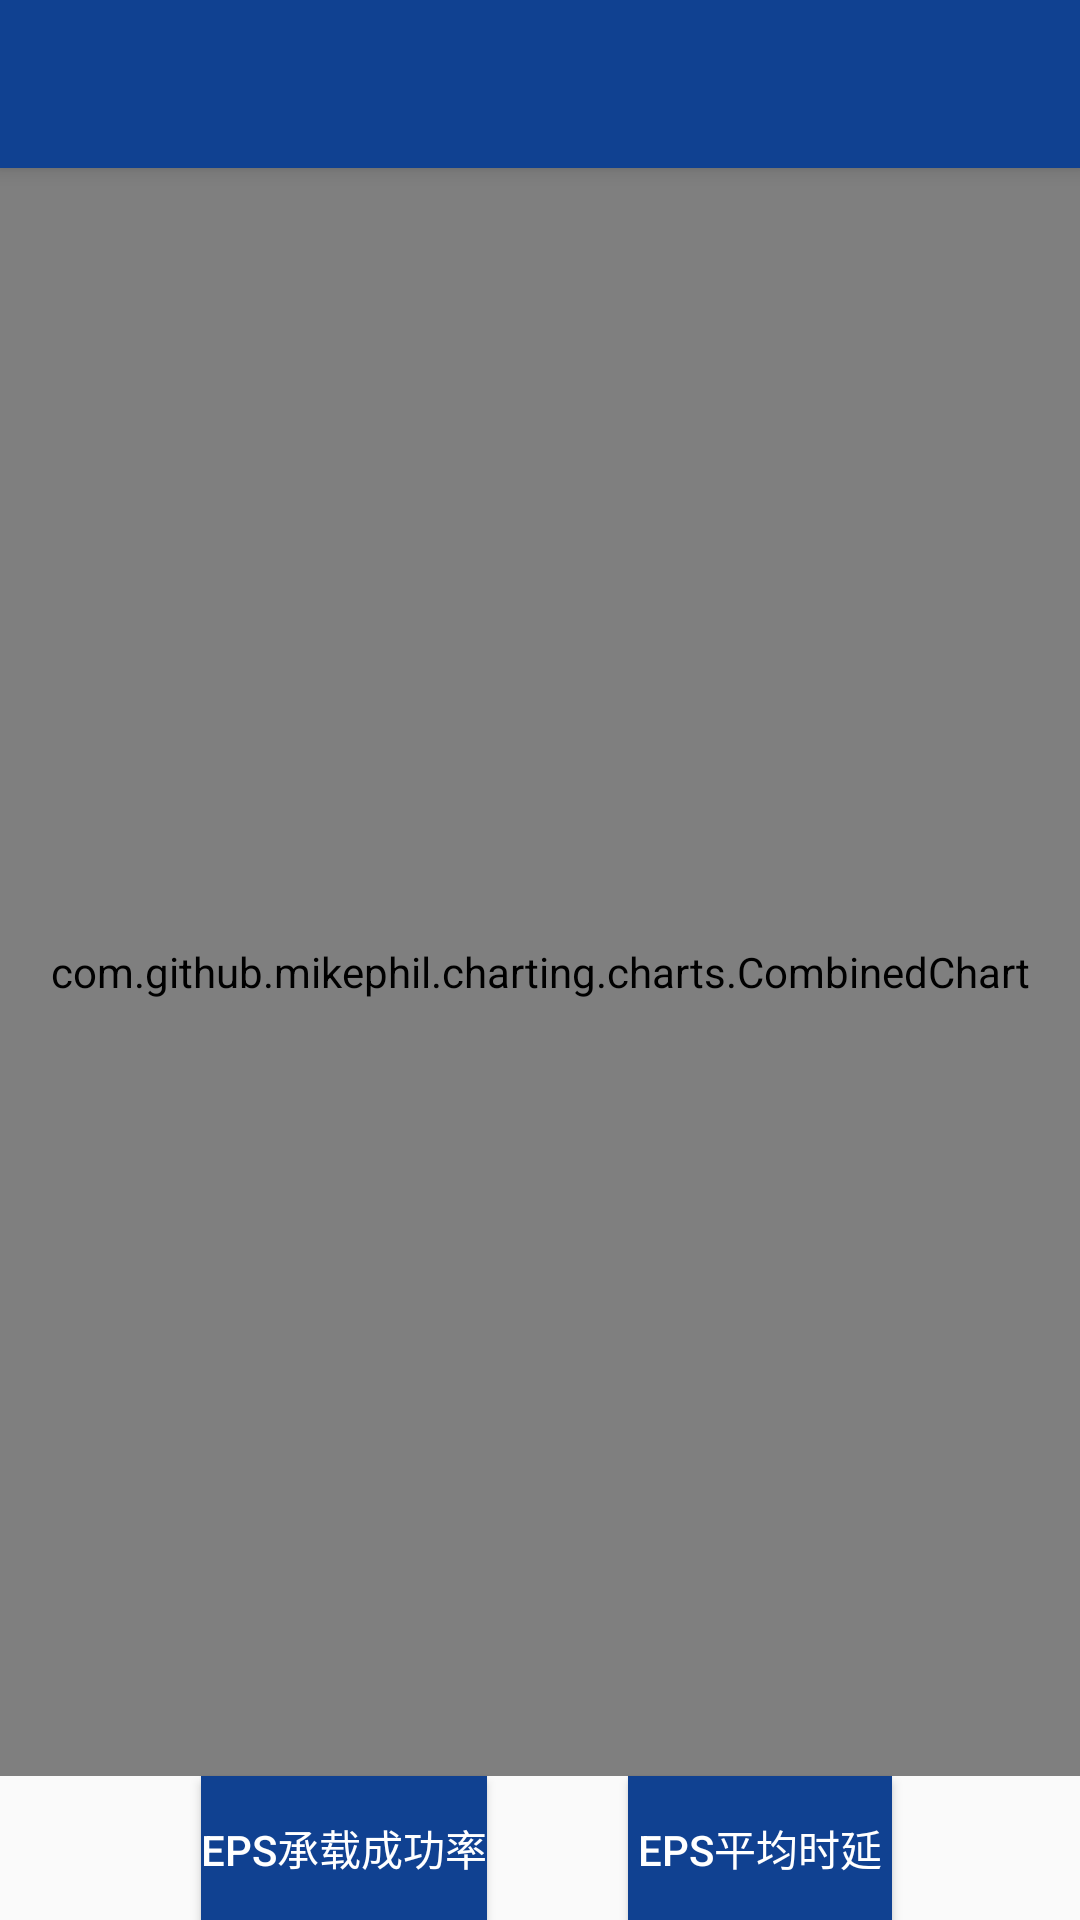

The Android layout XML behind this screen, and the referenced resources:
<!-- AndroidManifest.xml: activity theme chart.NoActionBar -->
<!-- res/layout/activity_eps.xml -->
<?xml version="1.0" encoding="utf-8"?>
<android.support.design.widget.CoordinatorLayout
    xmlns:android="http://schemas.android.com/apk/res/android"
    xmlns:app="http://schemas.android.com/apk/res-auto"
    xmlns:tools="http://schemas.android.com/tools"
    android:layout_width="match_parent"
    android:layout_height="match_parent"
    android:fitsSystemWindows="true"
    tools:context="com.example.administrator.myapplication.epsActivity">

    <android.support.design.widget.AppBarLayout
        android:layout_width="match_parent"
        android:layout_height="wrap_content"
        android:theme="@style/chart.AppBarOverlay">

        <android.support.v7.widget.Toolbar
            android:id="@+id/toolbar"
            android:layout_width="match_parent"
            android:layout_height="?attr/actionBarSize"
            android:background="?attr/colorPrimary"
            app:popupTheme="@style/chart.PopupOverlay"/>

    </android.support.design.widget.AppBarLayout>

    <include layout="@layout/content_eps" />

</android.support.design.widget.CoordinatorLayout>
<!-- res/layout/content_eps.xml (included above) -->
<?xml version="1.0" encoding="utf-8"?>
<RelativeLayout
    xmlns:android="http://schemas.android.com/apk/res/android"
    xmlns:app="http://schemas.android.com/apk/res-auto"
    xmlns:tools="http://schemas.android.com/tools"
    android:id="@+id/content_eps"
    android:layout_width="match_parent"
    android:layout_height="match_parent"
    android:paddingBottom="@dimen/activity_vertical_margin"
    android:paddingLeft="@dimen/activity_horizontal_margin"
    android:paddingRight="@dimen/activity_horizontal_margin"
    android:paddingTop="@dimen/activity_vertical_margin"
    app:layout_behavior="@string/appbar_scrolling_view_behavior"
    tools:context="com.example.administrator.myapplication.epsActivity"
    tools:showIn="@layout/activity_eps">

    <com.github.mikephil.charting.charts.CombinedChart
        android:id="@+id/eps_CombinedChart"
        android:layout_width="match_parent"
        android:layout_height="match_parent" android:layout_above="@+id/eps_button"/>
    <Button
        android:text="EPS平均时延"
        android:layout_width="wrap_content"
        android:layout_height="wrap_content"
        android:id="@+id/eps1Udate_button"
        android:textColor="@android:color/background_light"
        android:background="@color/colorPrimary"
        android:layout_marginEnd="63dp" android:layout_alignParentBottom="true"
        android:layout_alignParentEnd="true"/>
    <Button
        android:text="EPS承载成功率"
        android:layout_width="wrap_content"
        android:layout_height="wrap_content"
        android:id="@+id/eps_button"
        android:textColor="@android:color/background_light"
        android:background="@color/colorPrimary" android:layout_alignParentBottom="true"
        android:layout_toStartOf="@+id/eps1Udate_button" android:layout_marginEnd="47dp"/>

</RelativeLayout>
<!-- resources referenced by this layout -->
<resources>
  <color name="colorPrimary">#104191</color>
  <style name="chart.AppBarOverlay" parent="ThemeOverlay.AppCompat.Dark.ActionBar" />
  <style name="chart.PopupOverlay" parent="ThemeOverlay.AppCompat.Light" />
  <style name="chart.NoActionBar">
          <item name="windowActionBar">false</item>
          <item name="windowNoTitle">true</item>
      </style>
</resources>
